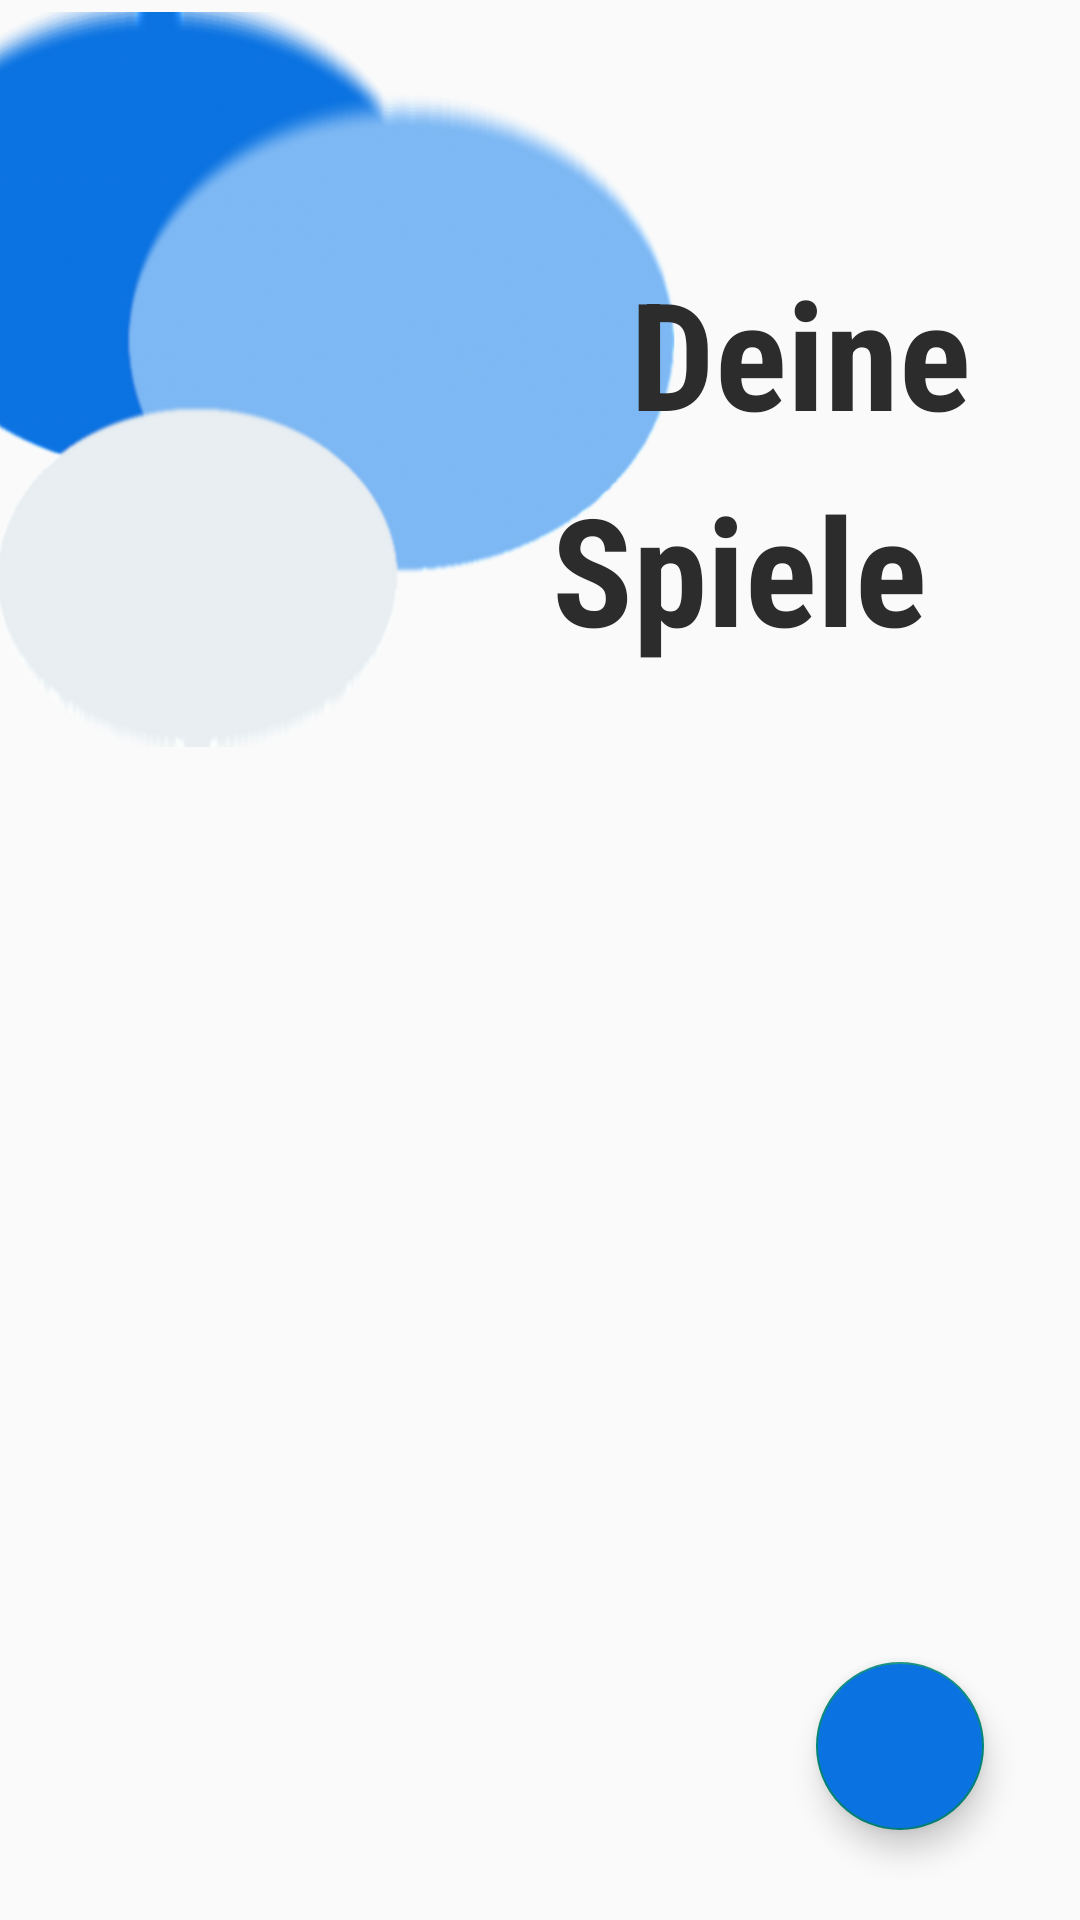

The Android layout XML behind this screen, and the referenced resources:
<!-- AndroidManifest.xml: application theme Theme.NavigationsBar -->
<!-- res/layout/fragment_add.xml -->
<?xml version="1.0" encoding="utf-8"?>
<androidx.constraintlayout.widget.ConstraintLayout xmlns:android="http://schemas.android.com/apk/res/android"
    xmlns:app="http://schemas.android.com/apk/res-auto"
    xmlns:tools="http://schemas.android.com/tools"
    android:layout_width="match_parent"
    android:layout_height="match_parent">

    <com.google.android.material.floatingactionbutton.FloatingActionButton
        android:id="@+id/add_button"
        android:layout_width="wrap_content"
        android:layout_height="wrap_content"
        android:layout_marginEnd="32dp"
        android:layout_marginBottom="30dp"
        android:clickable="true"
        android:focusable="true"
        android:backgroundTint="@color/lightblueButton"
        app:layout_constraintBottom_toBottomOf="parent"
        app:layout_constraintEnd_toEndOf="parent"
        app:srcCompat="@drawable/ic_add"/>

    <ImageView
        android:id="@+id/imageView"
        android:layout_width="228dp"
        android:layout_height="245dp"
        android:layout_marginTop="4dp"
        android:background="@drawable/icon_circle"
        android:rotation="0"
        android:rotationY="0"
        app:layout_constraintStart_toStartOf="parent"
        app:layout_constraintTop_toTopOf="parent" />

    <TextView
        android:id="@+id/textViewAlle"
        android:layout_width="162dp"
        android:layout_height="72dp"
        android:layout_marginTop="76dp"
        android:layout_marginEnd="4dp"
        android:fontFamily="sans-serif-condensed"
        android:paddingStart="16dp"
        android:paddingTop="8dp"
        android:paddingEnd="16dp"
        android:paddingBottom="8dp"
        android:text="Deine"
        android:textColor="@color/darkgrey"
        android:textSize="50dp"
        android:textStyle="bold"
        app:layout_constraintEnd_toEndOf="parent"
        app:layout_constraintTop_toTopOf="parent" />

    <TextView
        android:id="@+id/textViewSpiele"
        android:layout_width="188dp"
        android:layout_height="80dp"
        android:layout_marginTop="148dp"
        android:layout_marginEnd="4dp"
        android:fontFamily="sans-serif-condensed"
        android:paddingStart="16dp"
        android:paddingTop="8dp"
        android:paddingEnd="16dp"
        android:paddingBottom="8dp"
        android:text="Spiele"
        android:textColor="@color/darkgrey"
        android:textSize="50dp"
        android:textStyle="bold"
        app:layout_constraintEnd_toEndOf="parent"
        app:layout_constraintTop_toTopOf="parent" />

    <androidx.recyclerview.widget.RecyclerView
        android:id="@+id/recyclerView"
        android:layout_width="368dp"
        android:layout_height="382dp"
        android:layout_marginTop="276dp"
        app:layout_constraintEnd_toEndOf="parent"
        app:layout_constraintStart_toStartOf="parent"
        app:layout_constraintTop_toTopOf="parent" />

    <ImageView
        android:id="@+id/empty_imageview"
        android:layout_width="wrap_content"
        android:layout_height="wrap_content"
        android:layout_marginTop="230dp"
        android:alpha="0.1"
        android:visibility="gone"
        app:layout_constraintEnd_toEndOf="parent"
        app:layout_constraintStart_toStartOf="parent"
        app:layout_constraintTop_toTopOf="parent" />

    <TextView
        android:id="@+id/no_data"
        android:layout_width="208dp"
        android:layout_height="56dp"
        android:layout_marginTop="144dp"
        android:alpha="0.4"
        android:text="Deine Spielliste ist leer"
        android:textSize="20sp"
        android:visibility="gone"
        app:layout_constraintEnd_toEndOf="parent"
        app:layout_constraintHorizontal_bias="0.497"
        app:layout_constraintStart_toStartOf="parent"
        app:layout_constraintTop_toBottomOf="@+id/empty_imageview" />

</androidx.constraintlayout.widget.ConstraintLayout>
<!-- resources referenced by this layout -->
<resources>
  <color name="darkgrey">#2C2C2C</color>
  <color name="lightblueButton">#0B73E1</color>
  <!-- drawable icon_circle: png bitmap (drawable, 345049 bytes) -->
  <style name="Theme.NavigationsBar" parent="Theme.AppCompat.DayNight.NoActionBar">
          
          <item name="colorPrimary">@color/black</item>
          <item name="colorPrimaryVariant">@color/black</item>
          <item name="colorOnPrimary">@color/white</item>
          
          <item name="colorSecondary">@color/teal_200</item>
          <item name="colorSecondaryVariant">@color/teal_700</item>
          <item name="colorOnSecondary">@color/black</item>
  
          <item name="android:statusBarColor">@color/white</item>
          <item name="android:windowLightStatusBar">true</item>
  
          
      </style>
  <color name="black">#FF000000</color>
  <color name="white">#FFFFFFFF</color>
  <color name="teal_200">#F37882</color>
  <color name="teal_700">#FF018786</color>
</resources>
